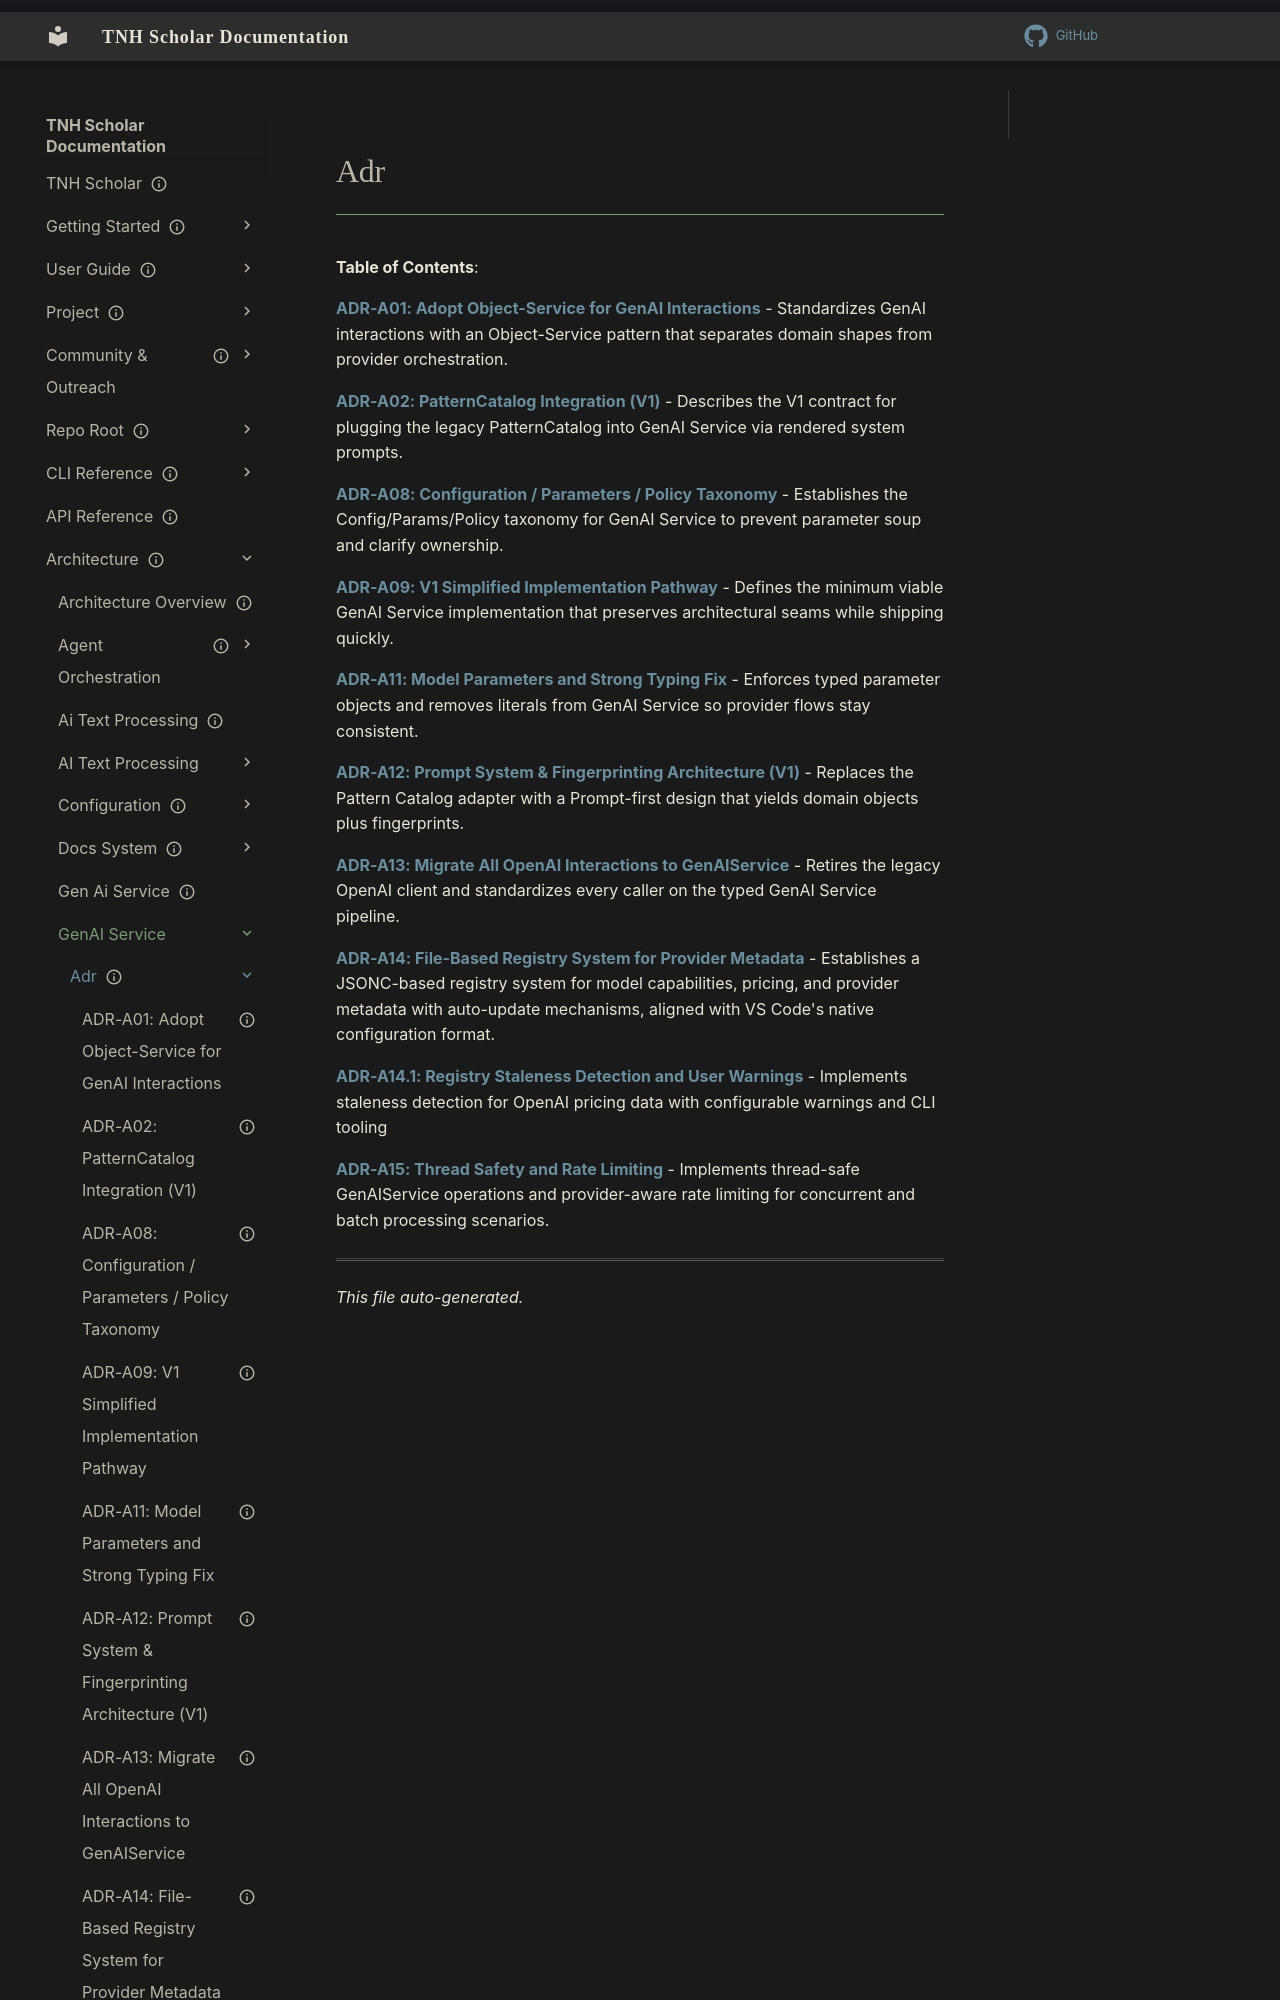

repository: aaronksolomon/tnh-scholar · page: architecture/gen-ai-service/adr/index.html · generator: mkdocs

---
title: "Adr"
description: "Table of contents for architecture/gen-ai-service/adr"
owner: ""
author: ""
status: current
created: "2026-10-31"
auto_generated: true
---

# Adr

**Table of Contents**:

<!-- To manually edit this file, update the front matter and keep `auto_generated: true` to allow regeneration. -->

**[ADR-A01: Adopt Object-Service for GenAI Interactions](adr-a01-object-service-genai.md)** - Standardizes GenAI interactions with an Object-Service pattern that separates domain shapes from provider orchestration.

**[ADR-A02: PatternCatalog Integration (V1)](adr-a02-patterncatalog-integration-v1.md)** - Describes the V1 contract for plugging the legacy PatternCatalog into GenAI Service via rendered system prompts.

**[ADR-A08: Configuration / Parameters / Policy Taxonomy](adr-a08-config-params-policy-taxonomy.md)** - Establishes the Config/Params/Policy taxonomy for GenAI Service to prevent parameter soup and clarify ownership.

**[ADR-A09: V1 Simplified Implementation Pathway](adr-a09-v1-simplified.md)** - Defines the minimum viable GenAI Service implementation that preserves architectural seams while shipping quickly.

**[ADR-A11: Model Parameters and Strong Typing Fix](adr-a11-model-parameters-fix.md)** - Enforces typed parameter objects and removes literals from GenAI Service so provider flows stay consistent.
